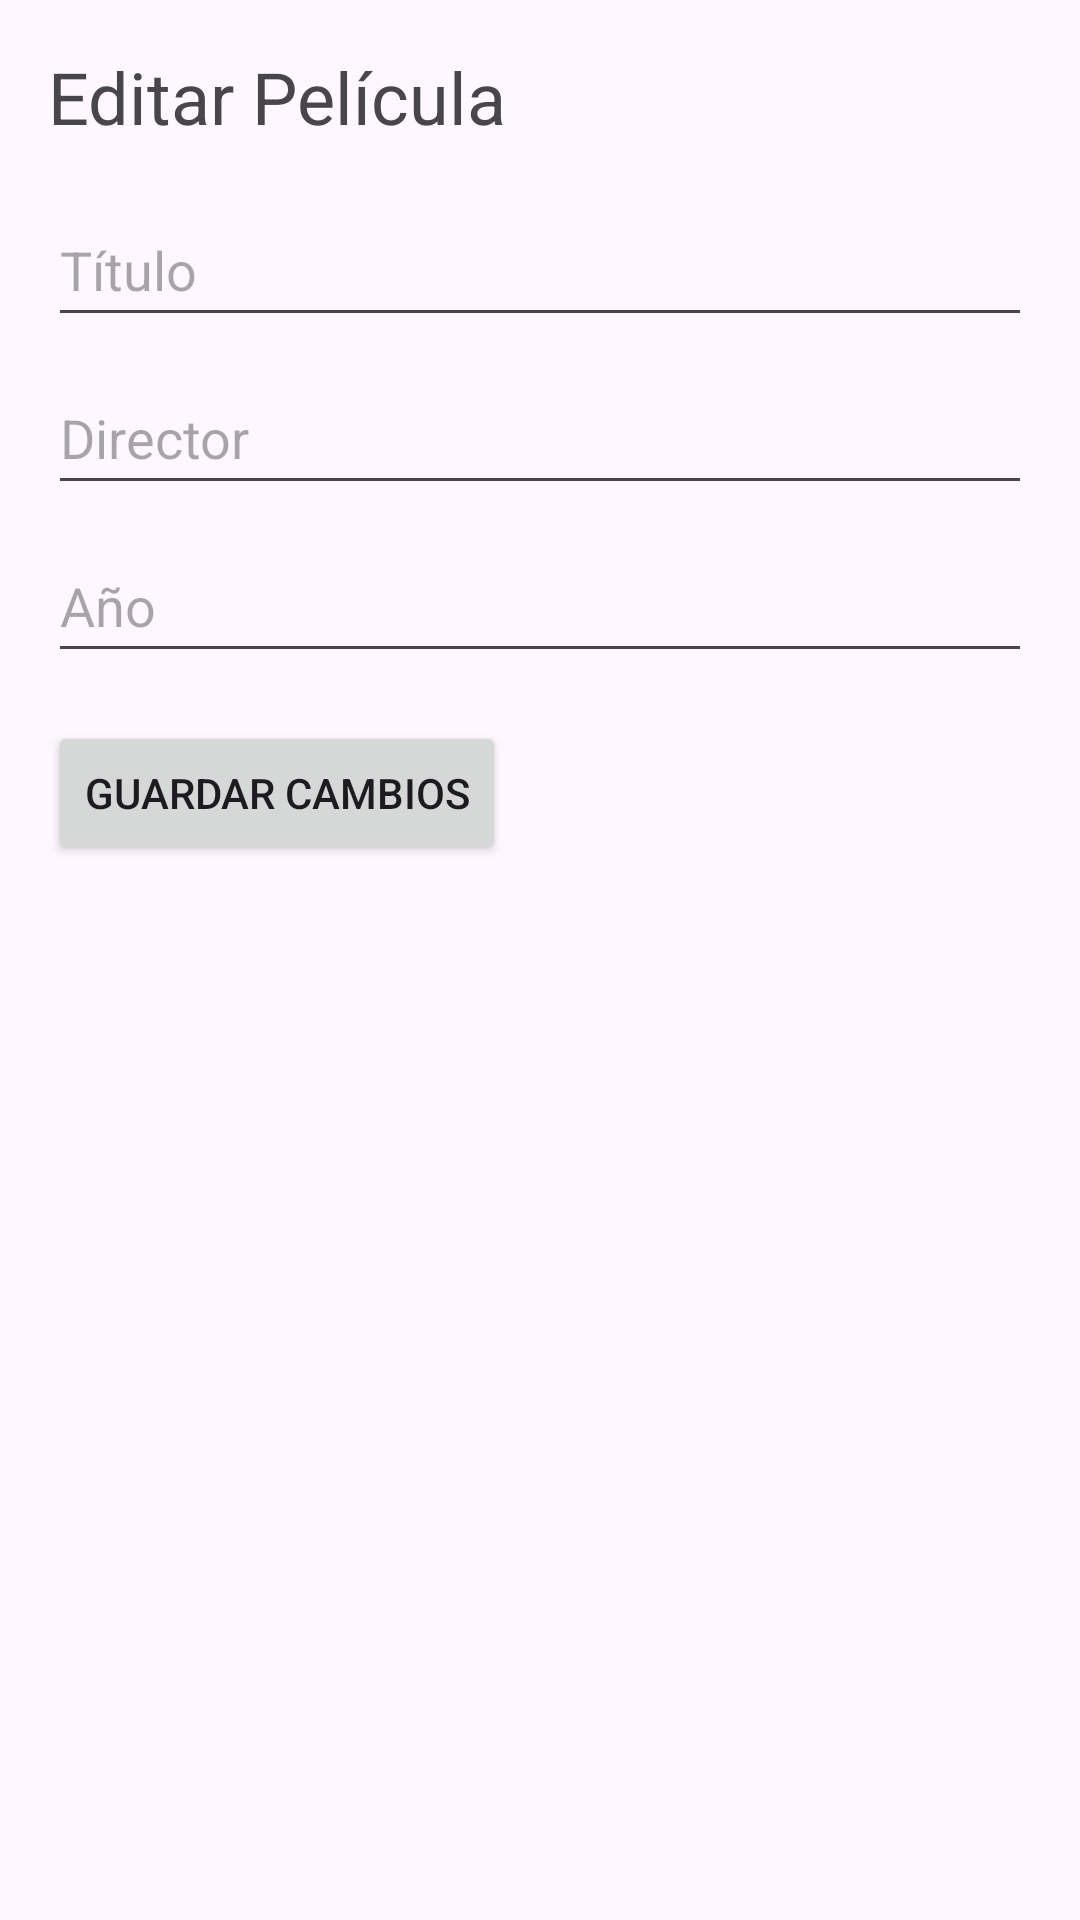

Write the Android layout XML for this screen, with the resource values it uses.
<!-- AndroidManifest.xml: application theme Theme.GestionPeliculasSeries -->
<!-- res/layout/activity_edit_pelicula.xml -->
<?xml version="1.0" encoding="utf-8"?>
<LinearLayout xmlns:android="http://schemas.android.com/apk/res/android"
    android:layout_width="match_parent"
    android:layout_height="match_parent"
    android:orientation="vertical"
    android:padding="16dp">

    <TextView
        android:layout_width="wrap_content"
        android:layout_height="wrap_content"
        android:text="Editar Película"
        android:textSize="24sp"
        android:layout_marginBottom="16dp" />

    <EditText
        android:id="@+id/editTextTitulo"
        android:layout_width="match_parent"
        android:layout_height="wrap_content"
        android:layout_marginBottom="8dp"
        android:hint="Título"
        android:minHeight="48dp" />

    <EditText
        android:id="@+id/editTextDirector"
        android:layout_width="match_parent"
        android:layout_height="wrap_content"
        android:layout_marginBottom="8dp"
        android:hint="Director"
        android:minHeight="48dp" />

    <EditText
        android:id="@+id/editTextAnio"
        android:layout_width="match_parent"
        android:layout_height="wrap_content"
        android:layout_marginBottom="16dp"
        android:hint="Año"
        android:inputType="number"
        android:minHeight="48dp" />

    <Button
        android:id="@+id/buttonGuardar"
        android:layout_width="wrap_content"
        android:layout_height="wrap_content"
        android:text="Guardar Cambios" />

</LinearLayout>
<!-- resources referenced by this layout -->
<resources>
  <style name="Theme.GestionPeliculasSeries" parent="Base.Theme.GestionPeliculasSeries" />
  <style name="Base.Theme.GestionPeliculasSeries" parent="Theme.Material3.DayNight.NoActionBar">
          
          
      </style>
</resources>
